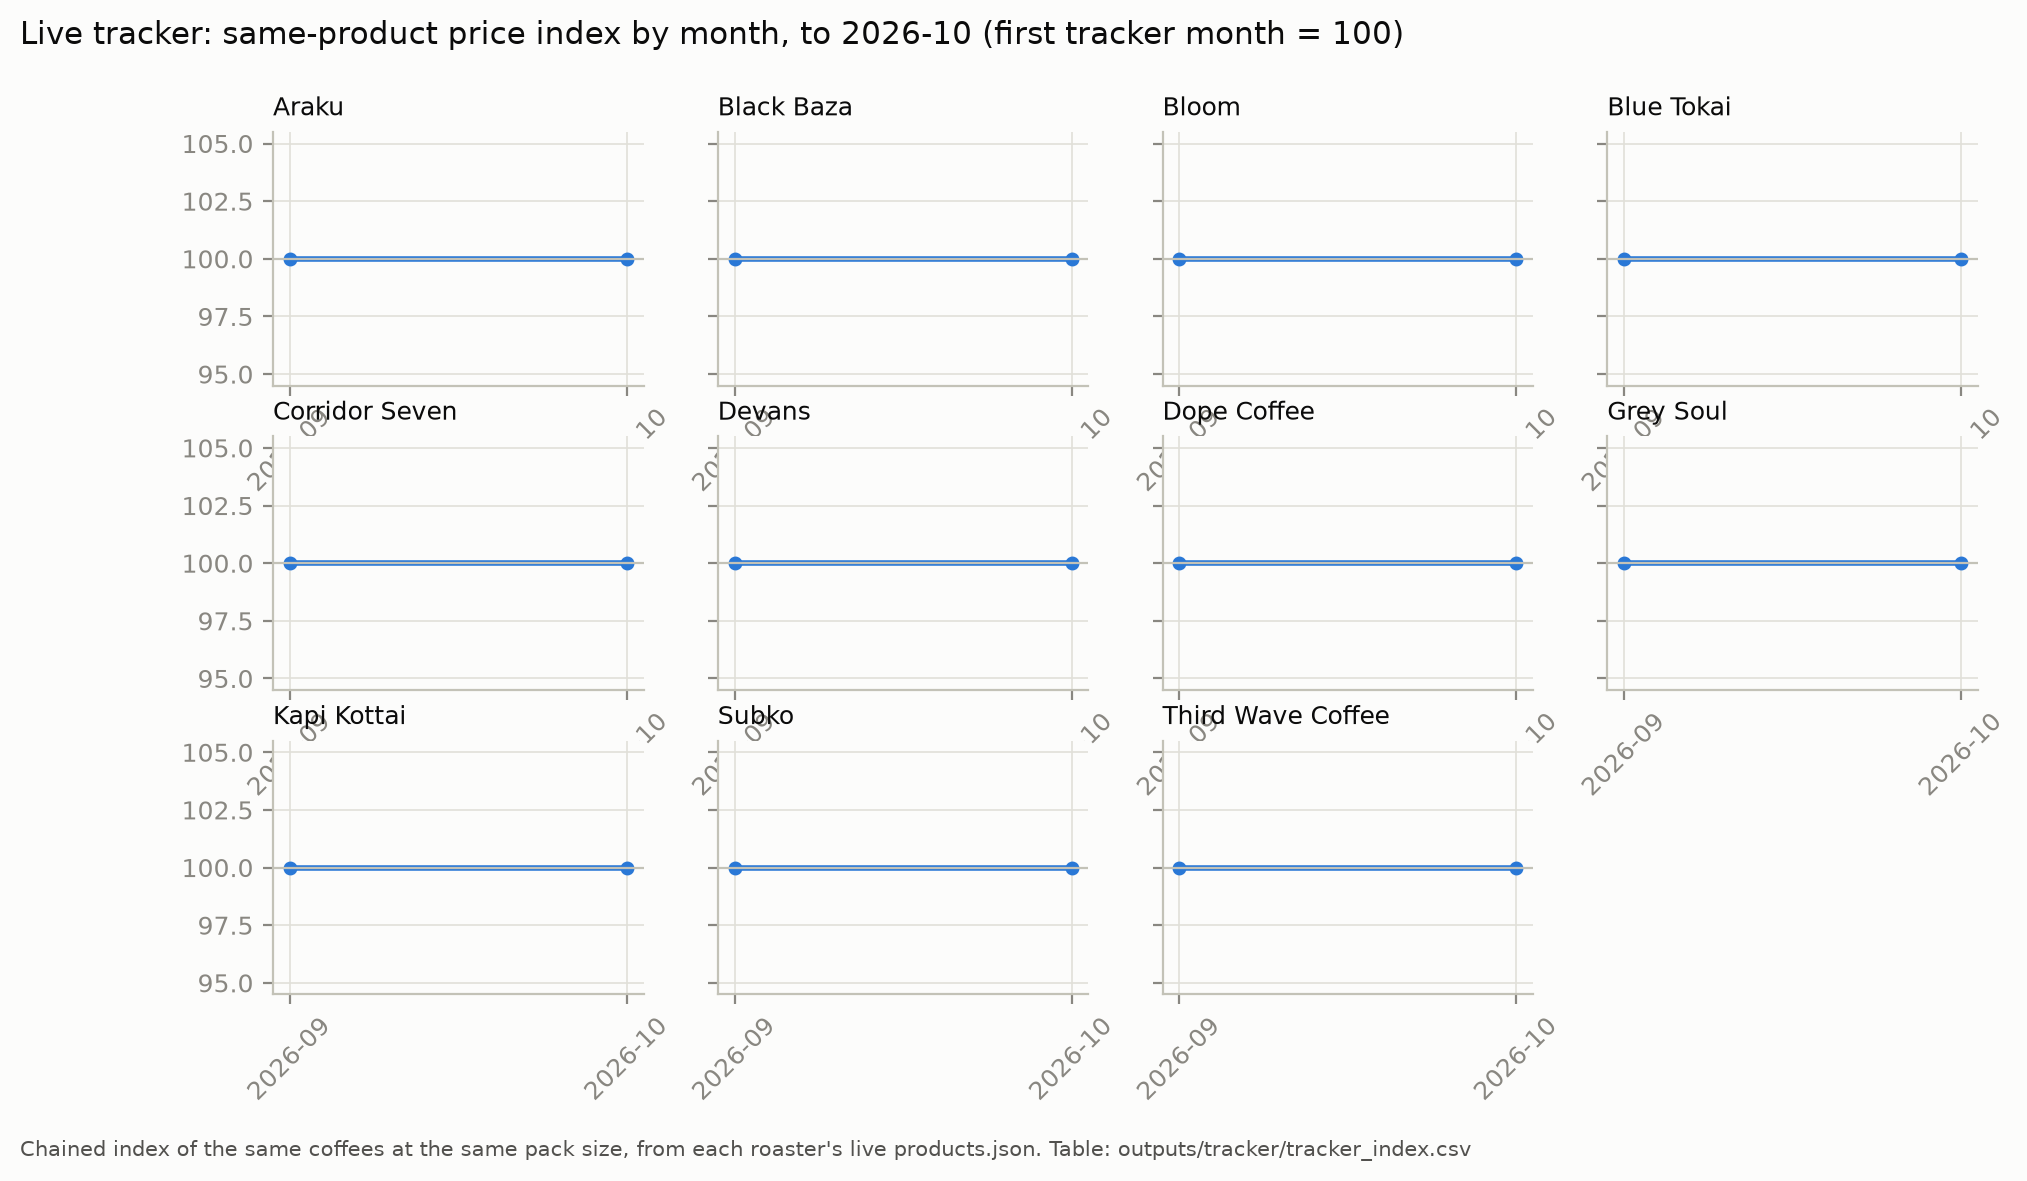

The data file committed next to this chart (first rows):
roaster, tier, month, segment, raw_level, linked_from, link_items, link_change_pct, index, main_segment
Araku, core, 2026-09, 1, 100.0, , , , 100.0, True
Araku, core, 2026-10, 1, 100.0, 2026-09, 13.0, 0.0, 100.0, True
Black Baza, secondary, 2026-09, 1, 100.0, , , , 100.0, True
Black Baza, secondary, 2026-10, 1, 100.0, 2026-09, 26.0, 0.0, 100.0, True
Bloom, secondary, 2026-09, 1, 100.0, , , , 100.0, True
Bloom, secondary, 2026-10, 1, 100.0, 2026-09, 37.0, 0.0, 100.0, True
Blue Tokai, core, 2026-09, 1, 100.0, , , , 100.0, True
Blue Tokai, core, 2026-10, 1, 100.0, 2026-09, 92.0, 0.0, 100.0, True
Corridor Seven, core, 2026-09, 1, 100.0, , , , 100.0, True
Corridor Seven, core, 2026-10, 1, 100.0, 2026-09, 45.0, 0.0, 100.0, True
Devans, core, 2026-09, 1, 100.0, , , , 100.0, True
Devans, core, 2026-10, 1, 100.0, 2026-09, 38.0, 0.0, 100.0, True
Dope Coffee, secondary, 2026-09, 1, 100.0, , , , 100.0, True
Dope Coffee, secondary, 2026-10, 1, 100.0, 2026-09, 9.0, 0.0, 100.0, True
Grey Soul, core, 2026-09, 1, 100.0, , , , 100.0, True
Grey Soul, core, 2026-10, 1, 100.0, 2026-09, 11.0, 0.0, 100.0, True
Kapi Kottai, core, 2026-09, 1, 100.0, , , , 100.0, True
Kapi Kottai, core, 2026-10, 1, 100.0, 2026-09, 16.0, 0.0, 100.0, True
Subko, secondary, 2026-09, 1, 100.0, , , , 100.0, True
Subko, secondary, 2026-10, 1, 100.0, 2026-09, 7.0, 0.0, 100.0, True
Third Wave Coffee, core, 2026-09, 1, 100.0, , , , 100.0, True
Third Wave Coffee, core, 2026-10, 1, 100.0, 2026-09, 14.0, 0.0, 100.0, True
